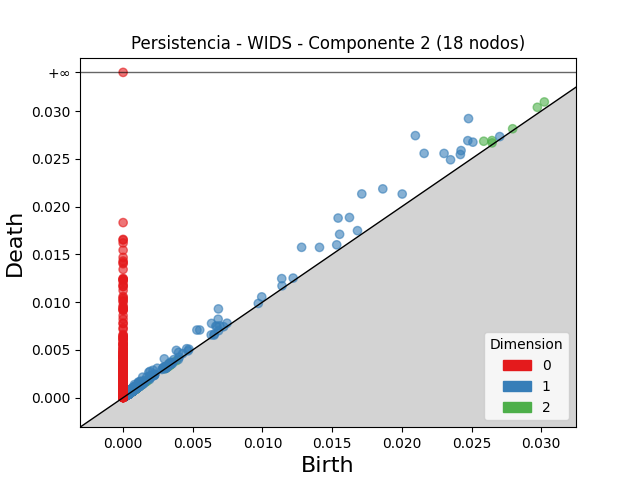

Data behind this chart, as committed beside it:
dimension, birth, death
2, 0.02588, 0.02684
2, 0.03023, 0.03095
2, 0.02972, 0.03039
2, 0.02647, 0.02691
2, 0.003301, 0.003529
2, 0.02795, 0.02815
2, 0.02648, 0.02666
2, 0.003448, 0.003601
2, 0.001118, 0.001264
2, 0.0008276, 0.0009585
2, 0.0008947, 0.00102
2, 0.0009689, 0.001095
2, 0.0033, 0.003415
2, 0.0009612, 0.001075
2, 0.0008115, 0.0009219
2, 0.0006089, 0.0007167
2, 0.0006508, 0.0007475
2, 0.0008377, 0.0009312
2, 0.0009219, 0.001014
2, 0.0009459, 0.001036
2, 0.00331, 0.003398
2, 0.0007556, 0.000842
2, 0.00321, 0.003293
2, 0.00102, 0.001094
2, 0.0004754, 0.0005473
2, 0.00338, 0.003447
2, 0.000714, 0.0007799
2, 0.0004732, 0.0005392
2, 0.0007273, 0.000791
2, 0.001411, 0.001474
2, 0.001018, 0.001081
2, 0.001129, 0.001192
2, 0.0007297, 0.000791
2, 0.0007857, 0.0008453
2, 0.001432, 0.00149
2, 0.0007861, 0.000844
2, 0.0008449, 0.0009025
2, 0.0008258, 0.0008833
2, 0.0008312, 0.0008882
2, 0.001622, 0.001679
2, 0.0008295, 0.0008855
2, 0.0007692, 0.0008231
2, 0.0006566, 0.00071
2, 0.0007878, 0.0008401
2, 0.0009639, 0.001016
2, 0.0005578, 0.0006094
2, 0.0006054, 0.0006569
2, 0.0006306, 0.0006815
2, 0.0004231, 0.0004734
2, 0.0009083, 0.0009579
2, 0.003815, 0.003864
2, 0.001031, 0.001079
2, 0.0006546, 0.0007027
2, 0.0008595, 0.0009075
2, 0.0008403, 0.0008865
2, 0.0008968, 0.0009422
2, 0.000415, 0.0004603
2, 0.0008827, 0.0009262
2, 0.003369, 0.003412
2, 0.0005405, 0.0005835
... 7,962 more rows
